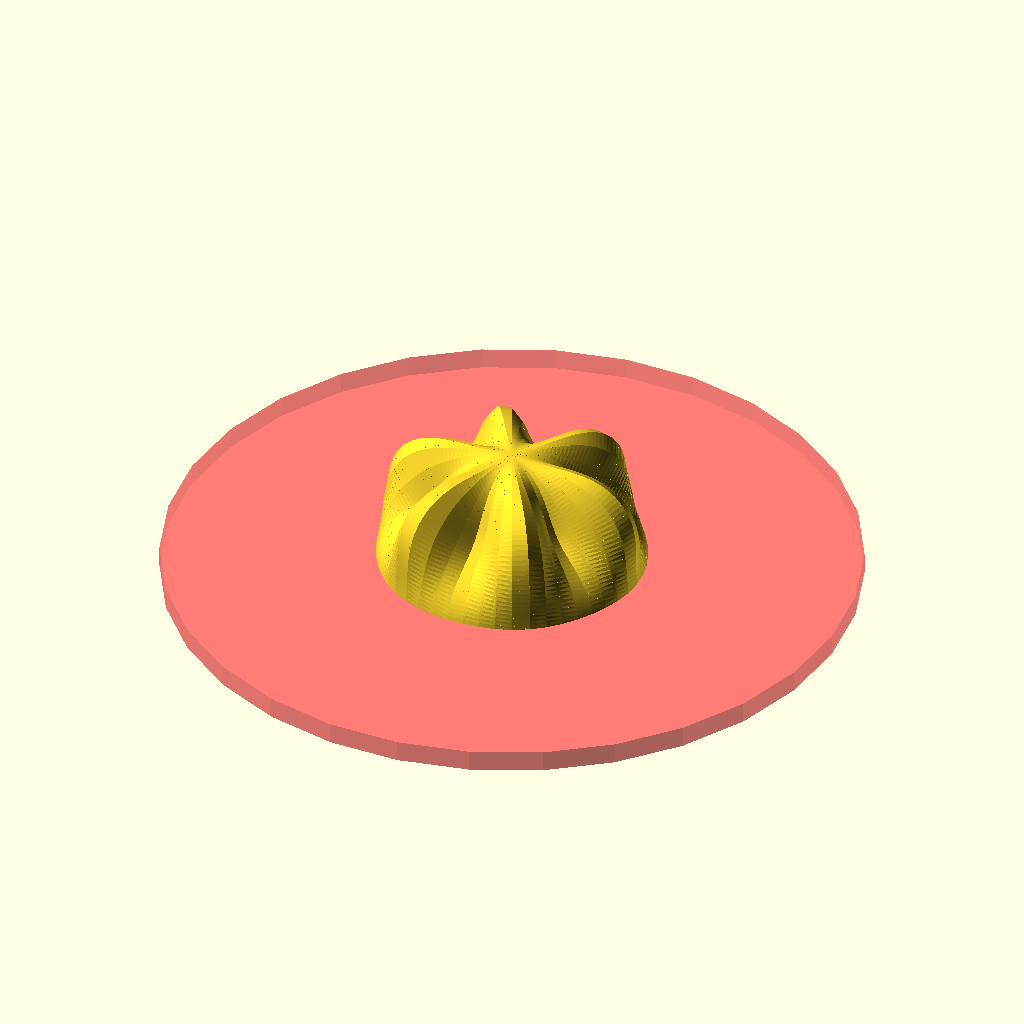
Cell 1 — every parameter at its default value.
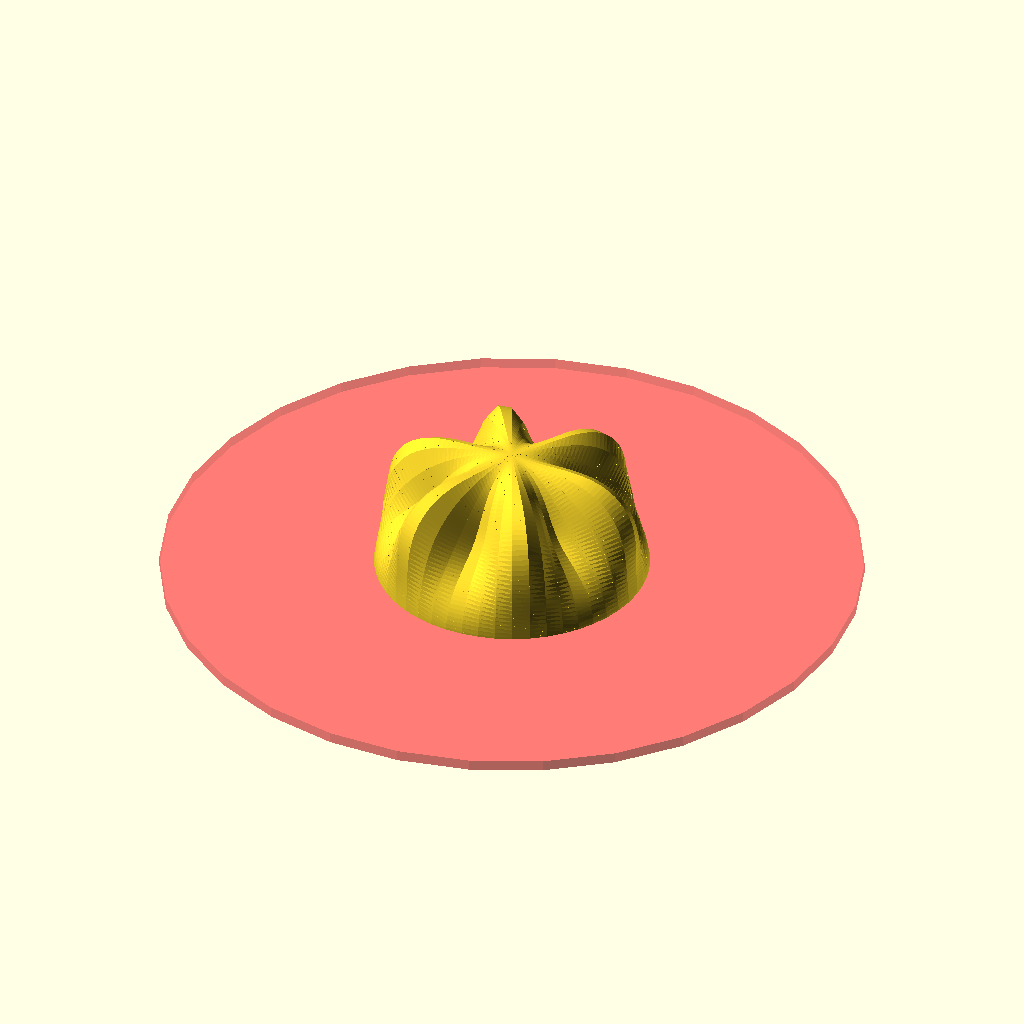
Cell 2 — PI set to 6.28318, the other parameters unchanged.
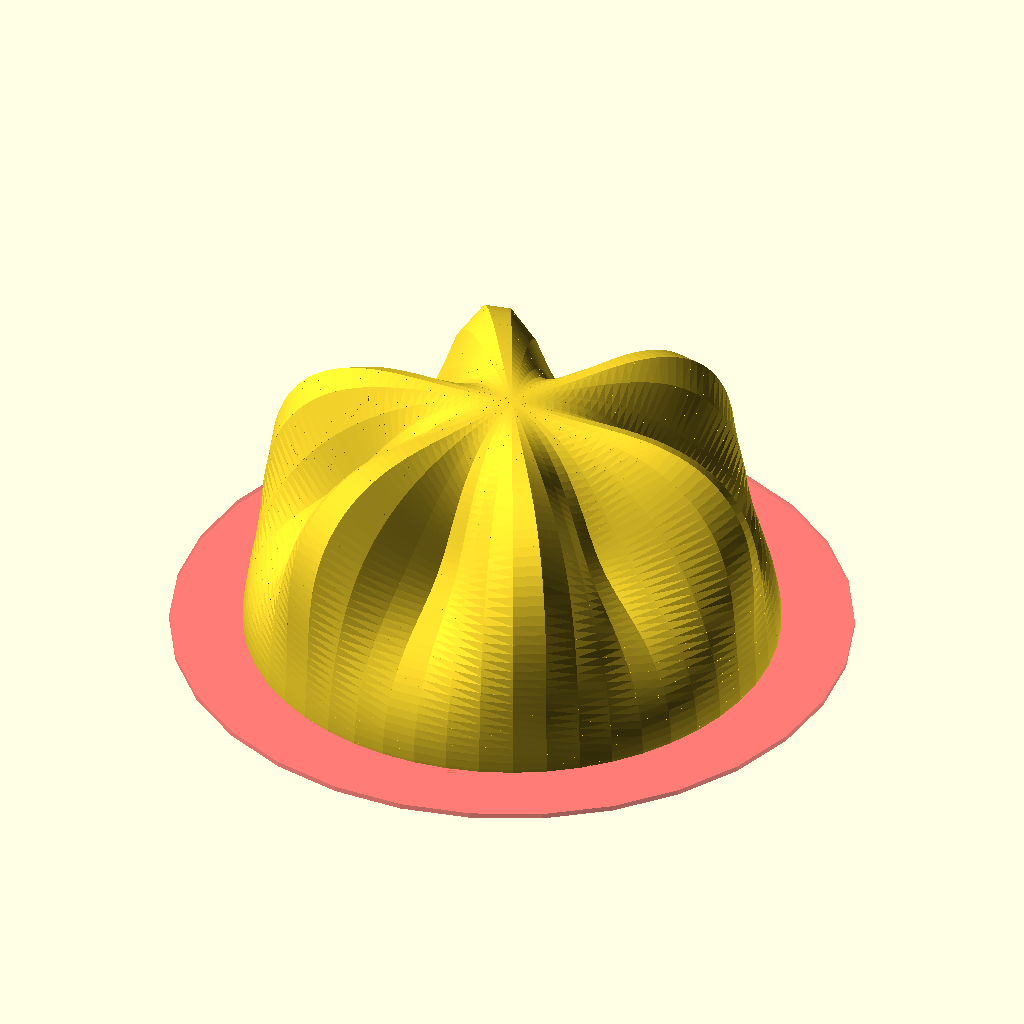
Cell 3: the same model with r = 78.655.
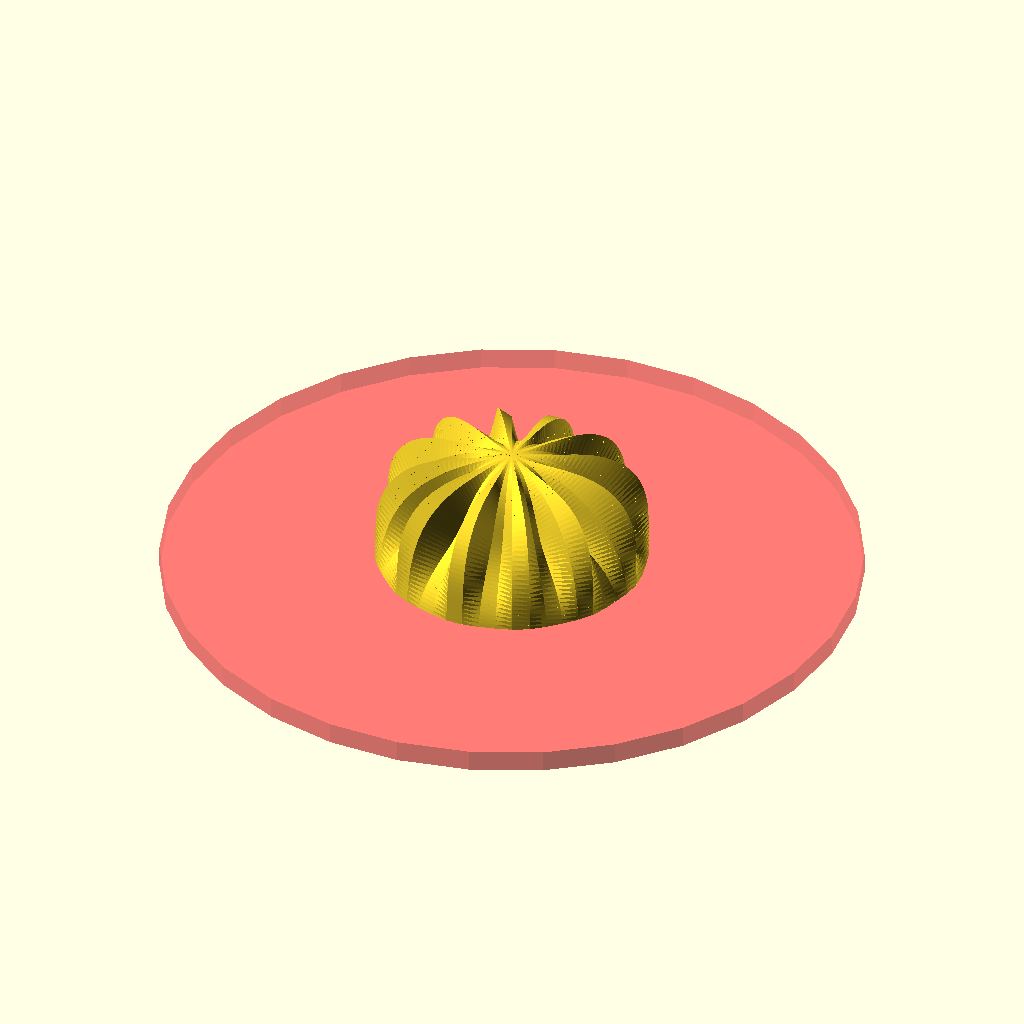
Cell 4: n = 12 (everything else at default).
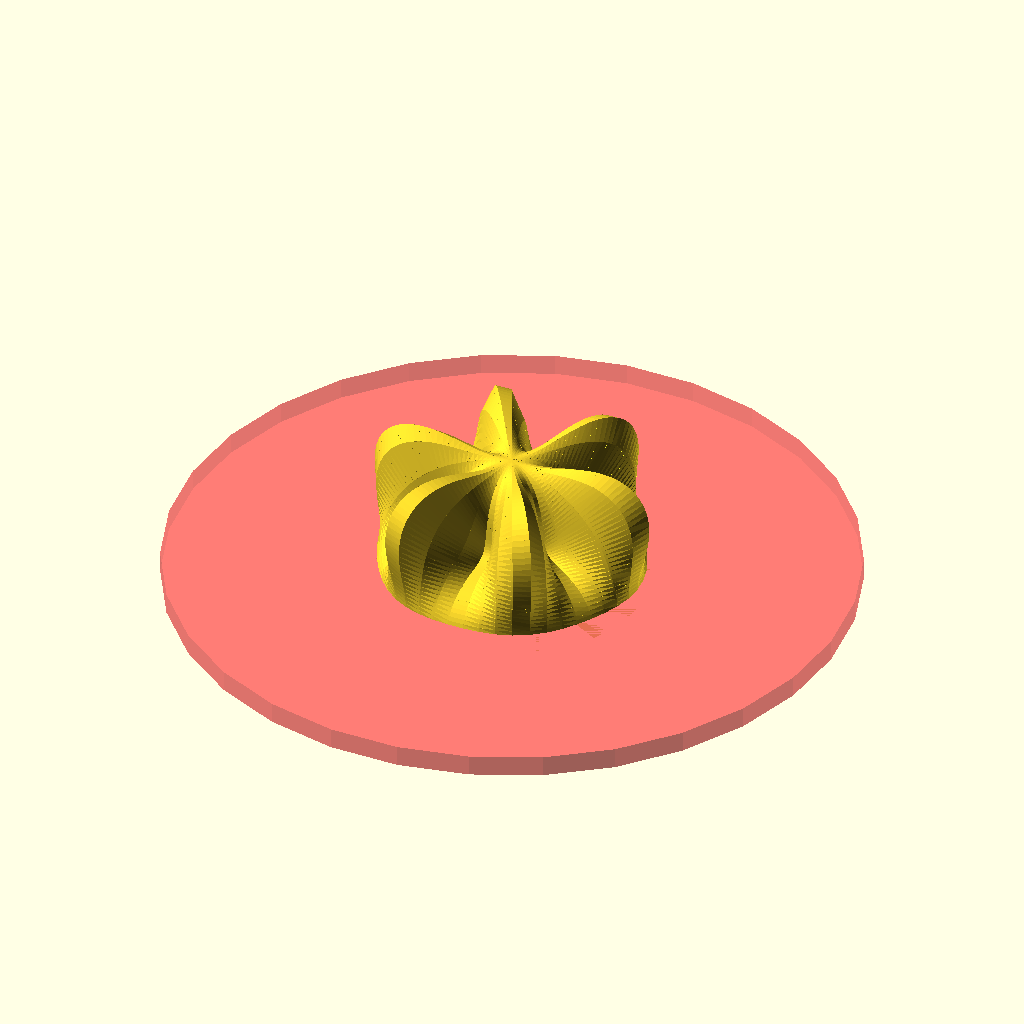
Cell 5 — f set to 0.4, the other parameters unchanged.
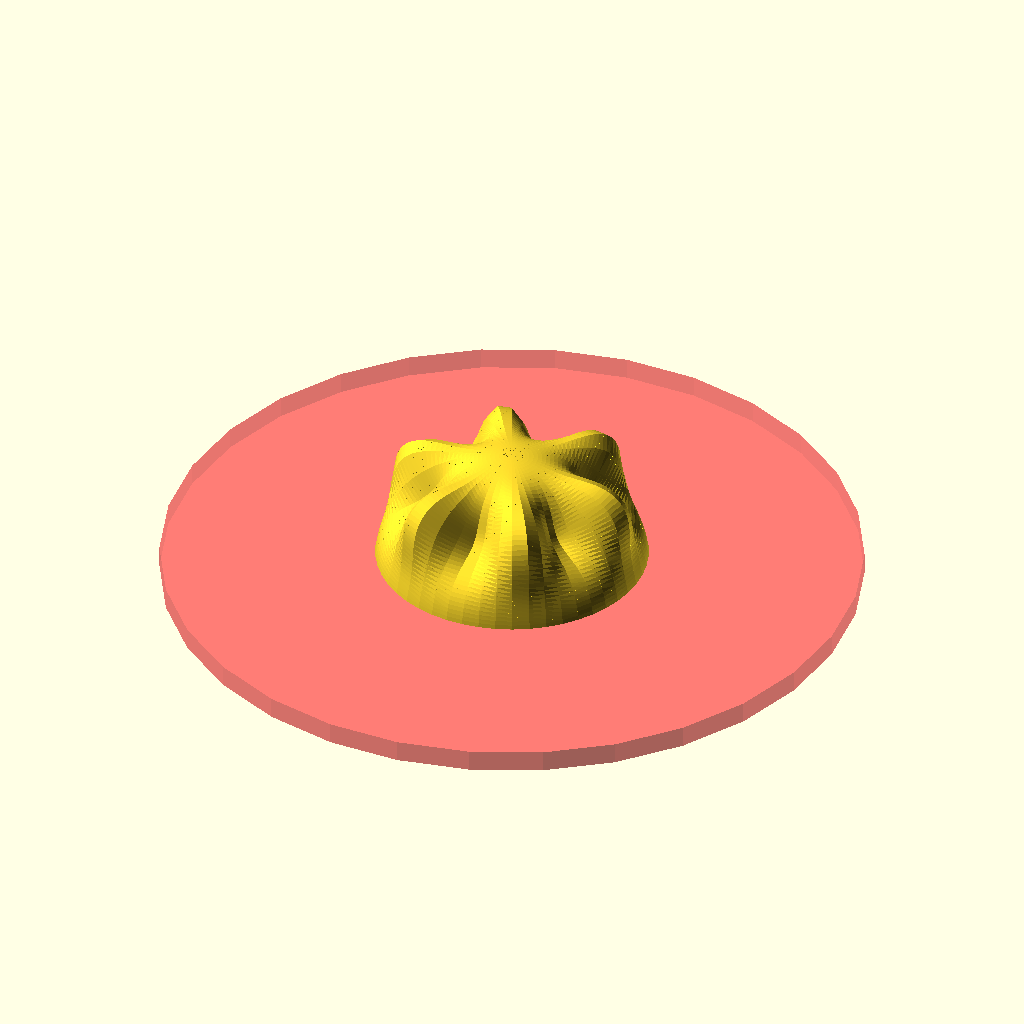
Cell 6 — g set to 6, the other parameters unchanged.
All cells are drawn from the same view direction (rotation 55°, 0°, 25°, orthographic, colour scheme Cornfield), but the view is re-fitted for each cell, so position and scale can differ between cells as well as the parameter.
OpenSCAD source file spherical_updated_water_code.scad:
PI = 3.14159;
// r = 10; //radius
r = 39.3275; // This is the radius of the actual pot
n = 6; //number of waves 
f = 0.2; //amplitude 
g = 3.0; //becomes more square as it increases 
grid_size = 50; 
t = 0.2; //thickness

dtheta = (PI/2)/grid_size; //0 to 90 degrees

dphi = (2*PI)/grid_size; //0 to 180 degrees

function wavy_pot_inner_norm(theta,phi) = (1 + f*cos(n*phi*180/PI)* pow(sin(2*theta*180/PI), g));
function wavy_pot_outer(theta,phi) = 
    (r+t)*wavy_pot_inner_norm(theta,phi); 

function wavy_pot_inner(theta,phi) = 
    (r)*wavy_pot_inner_norm(theta,phi);

function x(r,theta,phi)= r*sin(theta*180/PI)*cos(phi*180/PI);

function y(r,theta,phi)= r*sin(theta*180/PI)*sin(phi*180/PI);

function z(r,theta)= 1*r*cos(theta*180/PI);

prism_faces_1 = [[3,2,5],[4,0,1],[0,2,1],[2,3,1],[1,3,4],[3,5,4],[5,2,4],[2,0,4]];
prism_faces_2 = [[4,5,1],[2,0,3],[5,4,2],[2,3,5],[4,1,0],[0,2,4],[1,5,3],[3,0,1]];

function cartesian(theta,phi,rho) =
    [x(rho, theta, phi),
     y(rho, theta, phi),
     z(rho, theta)];

module wavy_pot()
{
    union() {
        for(i = [0 : grid_size - 1]) {
            for(j = [0 : grid_size - 1]) {

                theta0 = i*dtheta;
                phi0 = j*dphi;
                theta1 = (i + 1)*dtheta;
                phi1 = (j + 1)*dphi;

                //outer_radius
                ro00 = wavy_pot_outer(theta0, phi0);
                ro10 = wavy_pot_outer(theta1, phi0);
                ro11 = wavy_pot_outer(theta1, phi1);
                ro01 = wavy_pot_outer(theta0, phi1);

                //inner_radius 
                ri00 = wavy_pot_inner(theta0, phi0);
                ri10 = wavy_pot_inner(theta1, phi0);
                ri11 = wavy_pot_inner(theta1, phi1);
                ri01 = wavy_pot_inner(theta0, phi1);

                i00 = cartesian(theta0,phi0,wavy_pot_inner(theta0, phi0));
                i01 = cartesian(theta0,phi1,wavy_pot_inner(theta0, phi1)); 
                i10 = cartesian(theta1,phi0,wavy_pot_inner(theta1, phi0));
                i11 = cartesian(theta1,phi1,wavy_pot_inner(theta1, phi1)); 
  
                o00 = cartesian(theta0,phi0,wavy_pot_outer(theta0, phi0));
                o01 = cartesian(theta0,phi1,wavy_pot_outer(theta0, phi1)); 
                o10 = cartesian(theta1,phi0,wavy_pot_outer(theta1, phi0));
                o11 = cartesian(theta1,phi1,wavy_pot_outer(theta1, phi1));     
               
                polyhedron(
                    points=[
                    i00,
                    i10,
                    o00,
                    o10,
                    i11,
                    o11],
                    faces=prism_faces_1
                );

                polyhedron(
                    points=[
                    i00,
                    o00,
                    i01,
                    i11,
                    o01,
                    o11],
                    faces=prism_faces_2
                );
            }
        }
    }
}

//water component 

function wavy_pot_inner_norm_water(theta,phi) = (1 + f*cos(n*phi*180/PI)* pow(sin(2*theta*180/PI), g));

function wavy_pot_outer_water(theta,phi) = 
    (r+t)*wavy_pot_inner_norm_water(theta,phi); 

function wavy_pot_inner_water(theta,phi) = 
    (r)*wavy_pot_inner_norm_water(theta,phi);

function x_water(r,theta,phi)= r*sin(theta*180/PI)*cos(phi*180/PI);

function y_water(r,theta,phi)= r*sin(theta*180/PI)*sin(phi*180/PI);

water_height = 1.0; 

function z_water(r,theta)= water_height*r*cos(theta*180/PI);

function cartesian_water(theta,phi,rho) =
    [x_water(rho, theta, phi),
     y_water(rho, theta, phi),
     z_water(rho, theta)];
     
function tetrahedron_from_origin_volume(A,B,C) = 
 let(
    a = [A[0] - B[0],A[1] - B[1],A[2] - B[2]],
    b = [B[0] - C[0],B[1] - C[1],B[2] - C[2]],
    c = [C[0] - A[0],C[1] - A[1],C[2] - A[2]],
    
    side_a = sqrt(a[0]*a[0] +a[1]*a[1] +a[2]*a[2]),
    side_b = sqrt(b[0]*b[0] +b[1]*b[1] + b[2]*b[2]),
    side_c = sqrt(c[0]*c[0] + c[1]*c[1] + c[2]*c[2]),
    s = (side_a + side_b + side_c)/2,
    base_area = sqrt(s*(s-side_a)*(s-side_b)*(s-side_c)),
    //b x c
    cross = [b[1]*c[2] - b[2]*c[1],b[2]*c[0] - b[0]*c[2],b[0]*c[1] - b[1]*c[0]],
    //a dot (b x c)
    dot = A[0]*cross[0] +A[1]*cross[1] +A[2]*cross[2],
    //|b x c|
    cross_length = sqrt(cross[0]*cross[0] + cross[1]*cross[1] +cross[2]*cross[2]),
    //height
    h = abs(dot)/cross_length, 
    x = (cross_length == 0)? 
        echo("⚠️ WARNING: Cross Length 0!",A,B,C) 10 : 11)
    //now, volume = 1/3*Base_Area*Height
    (cross_length == 0) ? 0.0 : base_area*h*1/3 ;
   
function sum(list, index = 0) = 
    index >= len(list) ? 0 : list[index] + sum(list, index + 1);

module wavy_pot_water()
{
    list = [
        for(i = [0 : grid_size - 1]) 
            for(j = [0 : grid_size - 1]) 
                let(
                theta0 = i*dtheta, // This is "around the z axis"?
                phi0 = j*dphi, // angle with the z-axis?
                theta1 = (i + 1)*dtheta,
                phi1 = (j + 1)*dphi,

                //outer_radius
                ro00 = wavy_pot_outer_water(theta0, phi0),
                ro10 = wavy_pot_outer_water(theta1, phi0),
                ro11 = wavy_pot_outer_water(theta1, phi1),
                ro01 = wavy_pot_outer_water(theta0, phi1),

                //inner_radius 
                ri00 = wavy_pot_inner_water(theta0, phi0),
                ri10 = wavy_pot_inner_water(theta1, phi0),
                ri11 = wavy_pot_inner_water(theta1, phi1),
                ri01 = wavy_pot_inner_water(theta0, phi1),

                i00x = cartesian_water(theta0,phi0,wavy_pot_inner_water(theta0, phi0)),
                i01x = cartesian_water(theta0,phi1,wavy_pot_inner_water(theta0, phi1)), 
                i10x = cartesian_water(theta1,phi0,wavy_pot_inner_water(theta1, phi0)),
                i11x = cartesian_water(theta1,phi1,wavy_pot_inner_water(theta1, phi1)), 
           
//o00 = cartesian_water(theta0,phi0,wavy_pot_outer_water(theta0, phi0));
//o01 = cartesian_water(theta0,phi1,wavy_pot_outer_water(theta0, phi1)); 
// o10 = cartesian_water(theta1,phi0,wavy_pot_outer_water(theta1, phi0));
// o11 = cartesian_water(theta1,phi1,wavy_pot_outer_water(theta1, phi1));     
                o00 = i00x,
                o01 = i01x, 
                o10 = i10x,
                o11 = i11x, 
             
                            
                i00 = [0,0,0],
                i01 = [0,0,0], 
                i10 = [0,0,0],
                i11 = [0,0,0],  
               
//we find the the length of each side, we find x,y,z for each side, and then calculate the length. we find the base area, then we use the formula for 1/3*base_area*the height; h = a.(bxc)/|b x c|

                A = o00,
                B = o10,
                C = o11, 
                volumefaces1x = tetrahedron_from_origin_volume(A,B,C),
                    points1=[
                    i00,
                    i10,
                    o00,
                    o10,
                    i11,
                    o11],
                A1 = o00,
                B1 = o01,
                C1 = o11,
                
                volumefaces2x = tetrahedron_from_origin_volume(A1,B1,C1),

                 points2=[
                    i00,
                    o00,
                    i01,
                    i11,
                    o01,
                    o11]
             ) 
       echo("AAAAA")
       echo(volumefaces1x)
       echo(volumefaces2x)
          [points1,points2]
          ]
          ;
    echo("list = ");
    echo(list);
    union() {
        for (p = list) {
            echo(p[0]);
             polyhedron(
                points=p[0],
                faces=prism_faces_1
                );
              polyhedron(
                points=p[1],
                faces=prism_faces_2
               );
            echo(p[1]);
        }
    };
    
    echo(list);
   volumes = [for (p = list) 
        let (A = p[0][2],
            B = p[0][3],
            C = p[0][5],
            volumefaces1x = tetrahedron_from_origin_volume(A,B,C),
            A1 = p[1][1],
            B1 = p[1][4],
            C1 = p[1][5],
            volumefaces2x = tetrahedron_from_origin_volume(A1,B1,C1))
            volumefaces1x + volumefaces2x
         ];
    echo("volumes");
    echo(volumes);
    echo("total volume (ml):");
    echo(sum(volumes) / 1000);
}
module MultiScaleWavyPotWater() {
//for(i = [0:100]) {
//
//    s = 1-i*0.01;
//            scale(s)
//            wavy_pot_water();
//            }   
}
//difference() {
//    wavy_pot_water();
//    cylinder(h= 2, r = 100, center=true);
//}

// wavy_pot_water();

difference() {
    // h = 20;
    // Compute a height h for the "knife" that represents
    // a 30ml volume.
    // V = h * pi * r^2.
    // V / (pi * r^2) = h
    V = 30; // ml....
    // V must be converted to cubic millimters.
    V_mm = 30 * 1000;
    h = V_mm / ( PI * r^2);
    echo("h is computed as:");
    echo(h);
    wavy_pot_water();
    translate([0,0,h/2-0.01])
    #cylinder(h= h, r = 100, center=true);
}
Customizer parameters (derived from the source; name, type, default, range or options):
PI: number, default 3.14159
r: number, default 39.3275
n: number, default 6
f: number, default 0.2
g: number, default 3
grid_size: number, default 50
t: number, default 0.2
